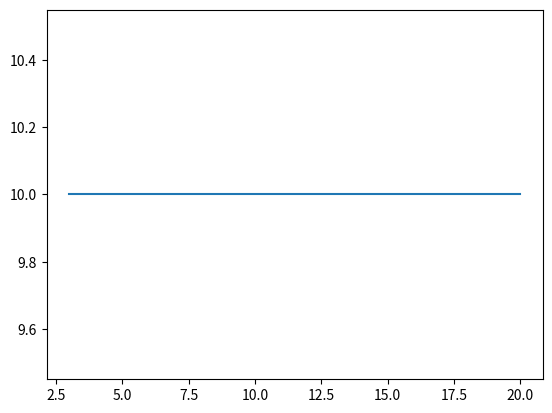
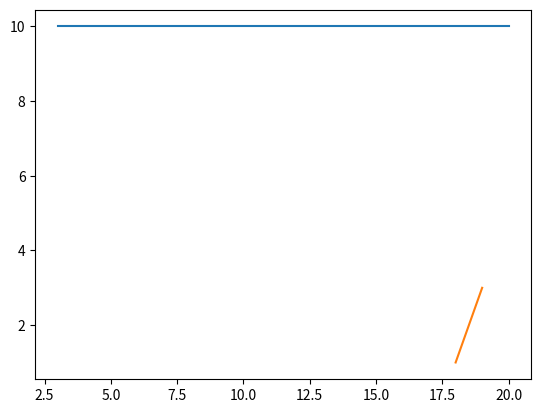

Generate these figures, in order, with matplotlib:
import numpy as np
import matplotlib.pyplot as plt

def orientation(p, q, r):
    val = (q[1] - p[1]) * (r[0] - q[0]) - (q[0] - p[0]) * (r[1] - q[1])

    if val == 0:
        return 0
    elif val > 0:
        return 1
    else:
        return 2


def check_intersect(line1, line2):
    plt.figure(88)
    plt.gca().cla()
    plt.plot(line1[0], line1[1])
    plt.plot(line2[0], line2[1])

    p1 = (line1[0][0], line1[1][0])
    q1 = (line1[0][1], line1[1][1])
    p2 = (line2[0][0], line2[1][0])
    q2 = (line2[0][1], line2[1][1])
    # .. = (x, y)

    o1 = orientation(p1, q1, p2)
    o2 = orientation(p1, q1, q2)
    o3 = orientation(p2, q2, p1)
    o4 = orientation(p2, q2, q1)

    if o1 != o2 and o3 != o4:
        # return True
        print("true")
    plt.ioff()
    plt.show()
    exit()
    return False


def make_object(N):
    obj = np.zeros((N,N), dtype=np.complex128)

    # generate random indexes
    indexes_n = np.random.randint(4,8)
    # for each index generate an x and y point
    x = []
    y = []
    for i in range(indexes_n):
        x.append(int(np.random.rand(1)*N))
        y.append(int(np.random.rand(1)*N))
        # print("i =>", i)
        # print("y =>", y)
        # print("x =>", x)

    x.append(x[0])
    y.append(y[0])

    # plt.figure()
    # print("x =>", x)
    # print("y =>", y)
    # plt.plot(x, y)

    # define test line
    test_linex = [3, 20]
    test_liney = [10, 10]
    plt.plot(test_linex, test_liney)
    # check if lines intersect
    # plt.ion()
    for i in range(0,len(x)-1):
        # plt.plot([x[i], x[i+1]], [y[i], y[i+1]])
        # plt.pause(1.1)
        check_intersect( [test_linex, test_liney], [[x[i], x[i+1]], [y[i], y[i+1]]])
        # x[i]
        # y[i]
        # x[i+1]
        # y[i+1]
    plt.show()



if __name__ == "__main__":

    # grid space of the diffraction pattern
    N = 20 # measurement points
    diffraction_plane_x_max = 1 # meters
    diffraction_plane_z = 10 # meters
    wavelength = 400e-9

    # measured diffraction plane
    diffraction_plane_dx = 2*diffraction_plane_x_max/N
    diffraction_plane_x = diffraction_plane_dx * np.arange(-N/2, N/2, 1)

    # convert distance to frequency domain
    diffraction_plane_fx = diffraction_plane_x / (wavelength * diffraction_plane_z)
    diffraction_plane_dfx = diffraction_plane_dx / (wavelength * diffraction_plane_z)

    # x coordinates at object plane
    object_plane_dx = 1 / ( diffraction_plane_dfx * N)
    object_plane_x = object_plane_dx * np.arange(-N/2, N/2, 1)


    # construct object in the object plane
    object = make_object(N)







